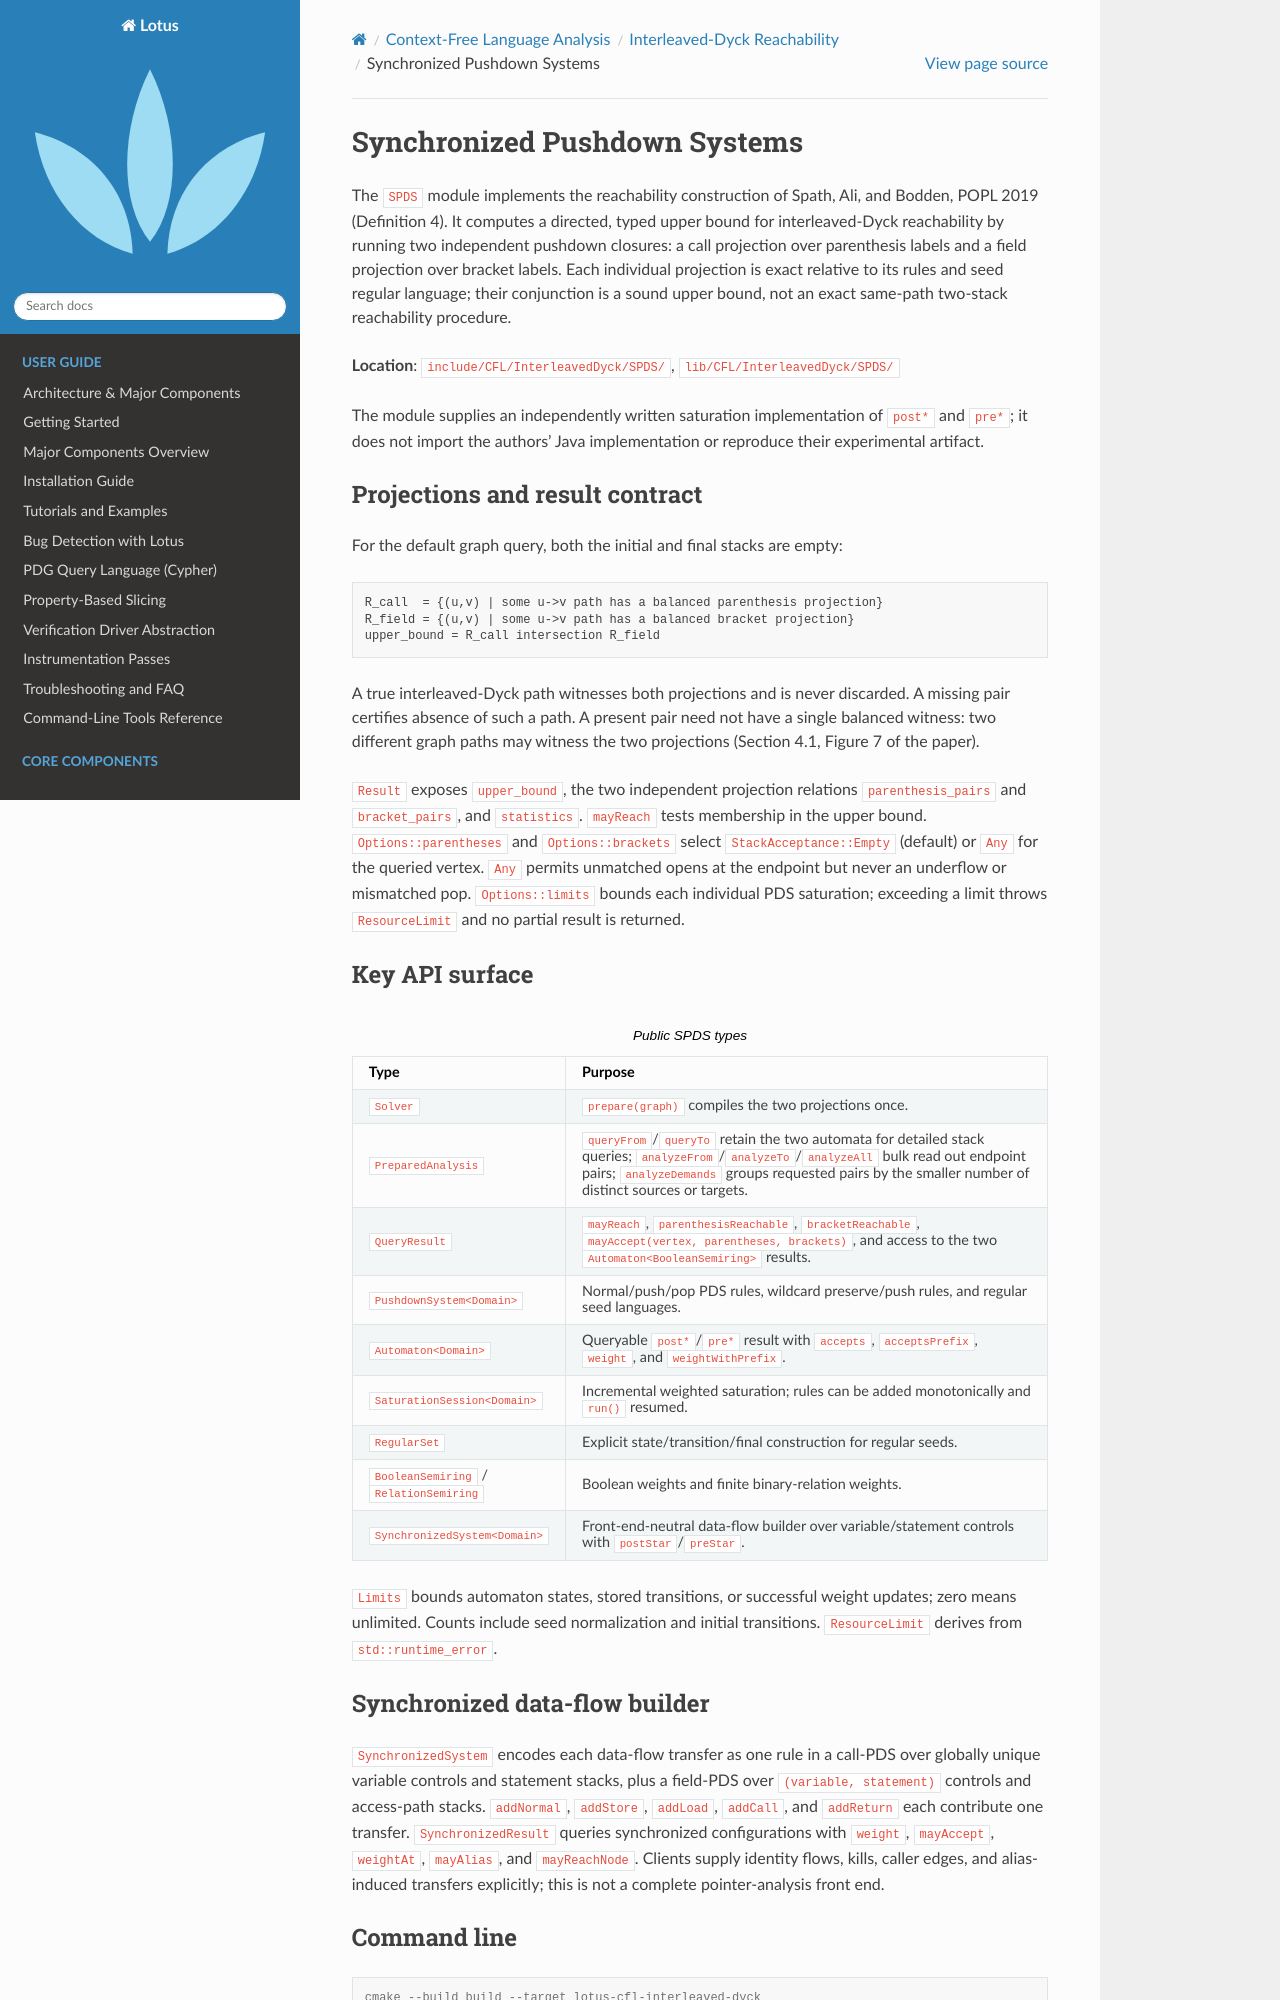

repository: Rexxar-Jack-Remar/lotus · page: cfl/interleaved_dyck/spds.html · generator: sphinx

Synchronized Pushdown Systems
=============================

The ``SPDS`` module implements the reachability construction of Spath, Ali,
and Bodden, POPL 2019 (Definition 4). It computes a directed, typed upper
bound for interleaved-Dyck reachability by running two independent pushdown
closures: a call projection over parenthesis labels and a field projection
over bracket labels. Each individual projection is exact relative to its
rules and seed regular language; their conjunction is a sound upper bound,
not an exact same-path two-stack reachability procedure.

**Location**: ``include/CFL/InterleavedDyck/SPDS/``,
``lib/CFL/InterleavedDyck/SPDS/``

The module supplies an independently written saturation implementation of
``post*`` and ``pre*``; it does not import the authors' Java implementation
or reproduce their experimental artifact.

Projections and result contract
-------------------------------

For the default graph query, both the initial and final stacks are empty:

.. code-block:: text

   R_call  = {(u,v) | some u->v path has a balanced parenthesis projection}
   R_field = {(u,v) | some u->v path has a balanced bracket projection}
   upper_bound = R_call intersection R_field

A true interleaved-Dyck path witnesses both projections and is never
discarded. A missing pair certifies absence of such a path. A present pair
need not have a single balanced witness: two different graph paths may
witness the two projections (Section 4.1, Figure 7 of the paper).

``Result`` exposes ``upper_bound``, the two independent projection relations
``parenthesis_pairs`` and ``bracket_pairs``, and ``statistics``. ``mayReach``
tests membership in the upper bound. ``Options::parentheses`` and
``Options::brackets`` select ``StackAcceptance::Empty`` (default) or ``Any``
for the queried vertex. ``Any`` permits unmatched opens at the endpoint but
never an underflow or mismatched pop. ``Options::limits`` bounds each
individual PDS saturation; exceeding a limit throws ``ResourceLimit`` and no
partial result is returned.

Key API surface
---------------

.. list-table:: Public SPDS types
   :header-rows: 1
   :widths: 30 70

   * - Type
     - Purpose
   * - ``Solver``
     - ``prepare(graph)`` compiles the two projections once.
   * - ``PreparedAnalysis``
     - ``queryFrom``/``queryTo`` retain the two automata for detailed stack
       queries; ``analyzeFrom``/``analyzeTo``/``analyzeAll`` bulk read out
       endpoint pairs; ``analyzeDemands`` groups requested pairs by the
       smaller number of distinct sources or targets.
   * - ``QueryResult``
     - ``mayReach``, ``parenthesisReachable``, ``bracketReachable``,
       ``mayAccept(vertex, parentheses, brackets)``, and access to the two
       ``Automaton<BooleanSemiring>`` results.
   * - ``PushdownSystem<Domain>``
     - Normal/push/pop PDS rules, wildcard preserve/push rules, and regular
       seed languages.
   * - ``Automaton<Domain>``
     - Queryable ``post*``/``pre*`` result with ``accepts``,
       ``acceptsPrefix``, ``weight``, and ``weightWithPrefix``.
   * - ``SaturationSession<Domain>``
     - Incremental weighted saturation; rules can be added monotonically and
       ``run()`` resumed.
   * - ``RegularSet``
     - Explicit state/transition/final construction for regular seeds.
   * - ``BooleanSemiring`` / ``RelationSemiring``
     - Boolean weights and finite binary-relation weights.
   * - ``SynchronizedSystem<Domain>``
     - Front-end-neutral data-flow builder over variable/statement controls
       with ``postStar``/``preStar``.

``Limits`` bounds automaton states, stored transitions, or successful weight
updates; zero means unlimited. Counts include seed normalization and initial
transitions. ``ResourceLimit`` derives from ``std::runtime_error``.
